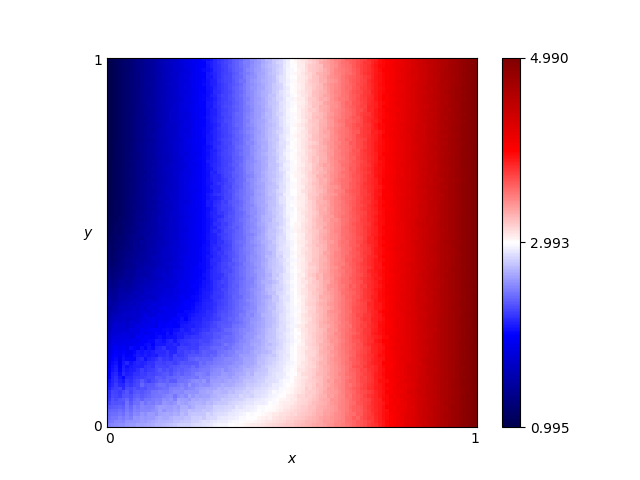

Data behind this chart, as committed beside it:
x, y, score
0.46, 0.76, 2.806
0.54, 0.86, 3.128
0.16, 0.19, 2.207
0.61, 0.18, 3.393
0.82, 0.41, 4.241
0.72, 0.66, 3.836
0.63, 0.37, 3.495
0.41, 0.28, 2.625
0.16, 0.44, 1.689
0.8, 0.33, 4.148
0.84, 0.23, 4.314
0.25, 0.48, 1.996
0.62, 0.7, 3.447
0.78, 0.28, 4.093
0.03, 0.68, 1.121
0.57, 0.0, 3.343
0.69, 0.37, 3.717
0.46, 0.05, 3.037
0.65, 0.03, 3.537
0.56, 0.8, 3.211
0.28, 0.44, 2.14
0.65, 0.0, 3.537
0.57, 0.1, 3.232
0.44, 0.29, 2.719
0.63, 0.49, 3.496
0.26, 0.03, 2.77
0.92, 0.27, 4.643
0.69, 0.35, 3.715
0.79, 0.78, 4.111
0.3, 0.26, 2.3
0.98, 0.54, 4.885
0.25, 0.62, 1.987
0.55, 0.43, 3.153
0.19, 0.06, 2.654
0.14, 0.65, 1.555
0.09, 0.65, 1.37
0.92, 1.0, 4.621
0.51, 0.43, 2.987
0.36, 0.66, 2.414
0.33, 0.92, 2.299
0.01, 0.93, 1.038
0.25, 0.81, 1.999
0.9, 0.46, 4.568
0.3, 0.12, 2.606
0.87, 0.59, 4.432
0.8, 0.75, 4.15
0.93, 0.2, 4.681
0.34, 0.41, 2.344
0.05, 0.48, 1.306
0.9, 0.12, 4.571
0.59, 0.65, 3.323
0.72, 0.62, 3.834
0.29, 0.87, 2.159
0.02, 0.72, 1.077
0.8, 0.35, 4.177
0.09, 0.22, 1.991
0.05, 0.61, 1.214
0.49, 0.38, 2.9
0.62, 0.21, 3.434
0.79, 0.55, 4.137
... 10,141 more rows
